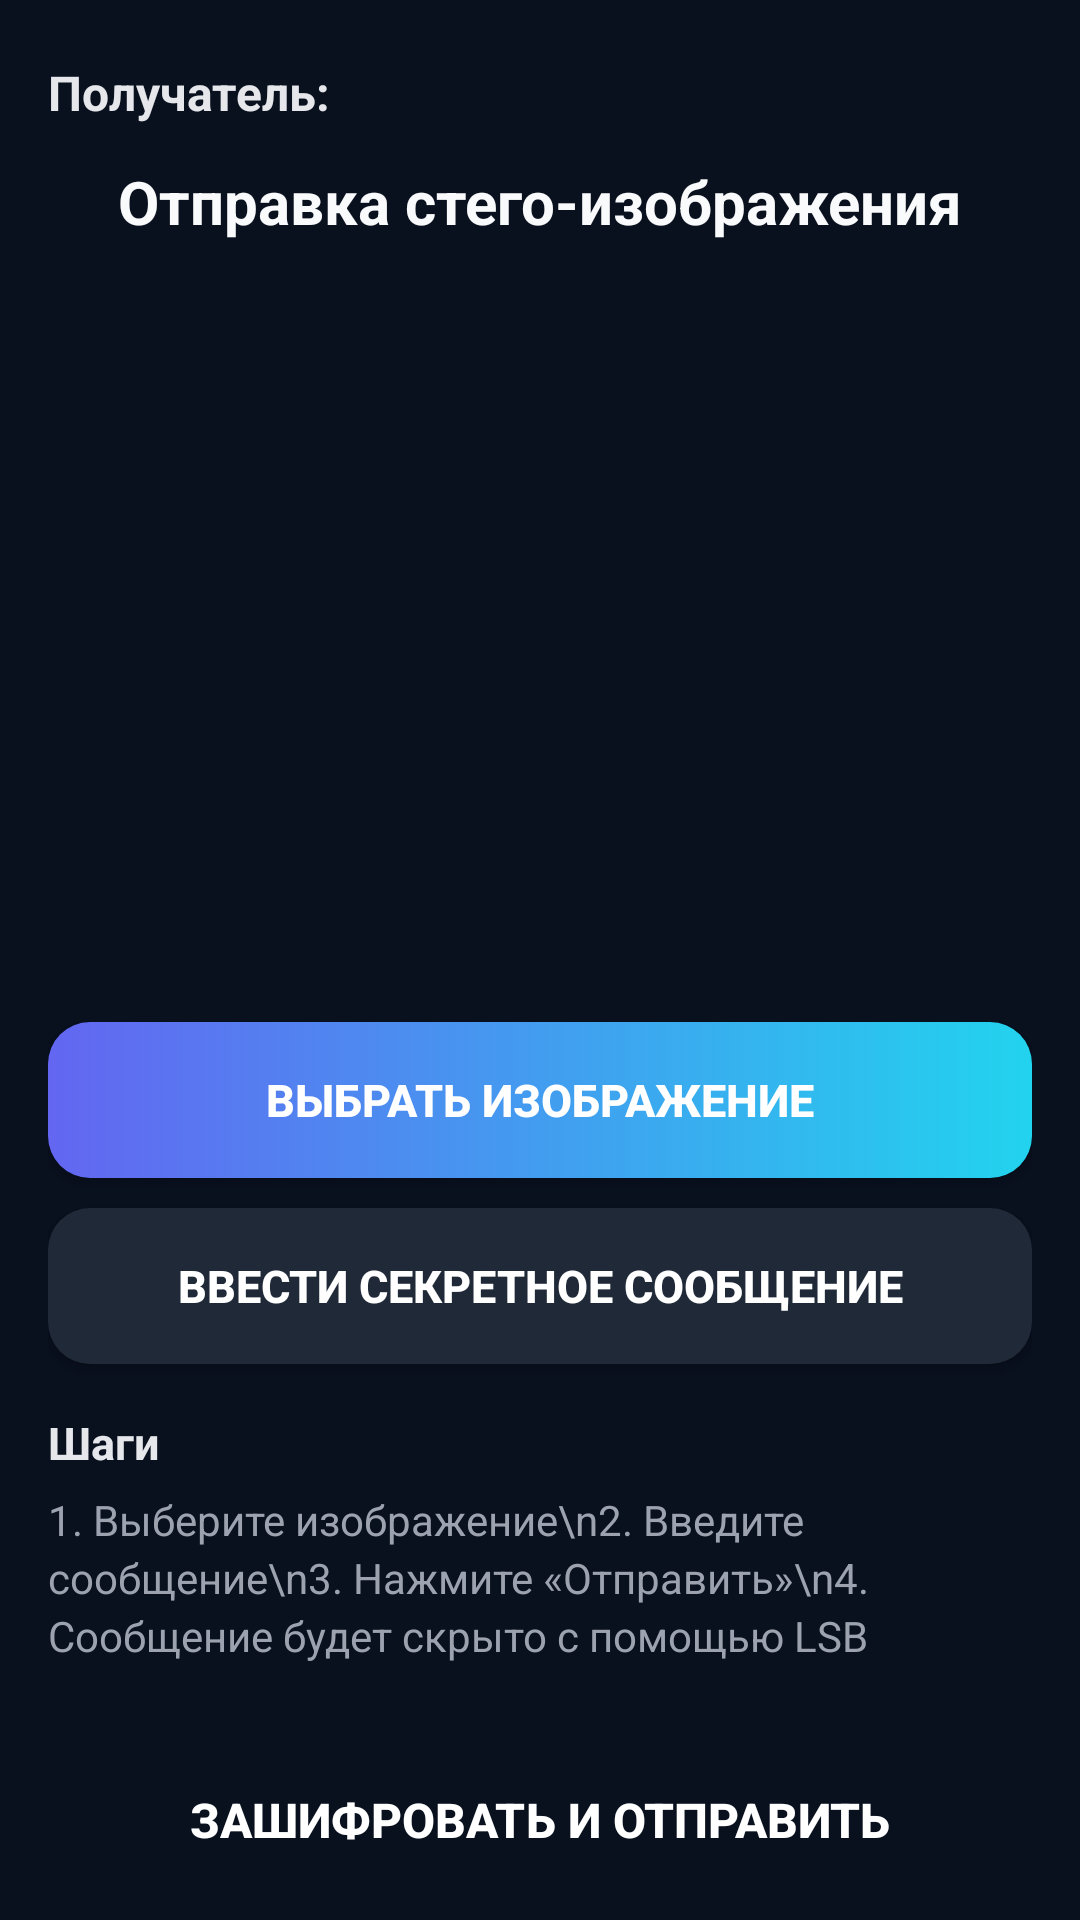

Write the Android layout XML for this screen, with the resource values it uses.
<!-- AndroidManifest.xml: application theme Theme.SpyTool -->
<!-- res/layout/activity_image_send_activty.xml -->
<?xml version="1.0" encoding="utf-8"?>
<LinearLayout
    xmlns:android="http://schemas.android.com/apk/res/android"
    android:layout_width="match_parent"
    android:layout_height="match_parent"
    android:orientation="vertical"
    android:paddingHorizontal="16dp"
    android:paddingTop="20dp"
    android:paddingBottom="12dp"
    android:background="#09101E">

    
    <TextView
        android:id="@+id/textViewReceiver"
        android:layout_width="match_parent"
        android:layout_height="wrap_content"
        android:text="Получатель:"
        android:textSize="16sp"
        android:textStyle="bold"
        android:textColor="#E5E7EB"
        android:layout_marginBottom="12dp"/>

    
    <TextView
        android:layout_width="match_parent"
        android:layout_height="wrap_content"
        android:text="Отправка стего-изображения"
        android:textSize="20sp"
        android:textStyle="bold"
        android:textColor="#F9FAFB"
        android:gravity="center"
        android:layout_marginBottom="20dp"/>

    
    <ImageView
        android:id="@+id/imageViewSelected"
        android:layout_width="220dp"
        android:layout_height="220dp"
        android:layout_gravity="center"
        android:scaleType="centerCrop"
        android:background="@drawable/bg_image_card"
        android:layout_marginBottom="20dp"/>

    
    <Button
        android:id="@+id/btnSelectImage"
        android:layout_width="match_parent"
        android:layout_height="52dp"
        android:text="Выбрать изображение"
        android:textSize="15sp"
        android:textStyle="bold"
        android:textColor="@android:color/white"
        android:background="@drawable/bg_button_primary"
        android:layout_marginBottom="10dp"/>

    
    <Button
        android:id="@+id/btnEnterMessage"
        android:layout_width="match_parent"
        android:layout_height="52dp"
        android:text="Ввести секретное сообщение"
        android:textSize="15sp"
        android:textStyle="bold"
        android:textColor="@android:color/white"
        android:background="@drawable/bg_button_secondary"
        android:layout_marginBottom="16dp"/>

    
    <TextView
        android:layout_width="match_parent"
        android:layout_height="wrap_content"
        android:text="Шаги"
        android:textSize="15sp"
        android:textStyle="bold"
        android:textColor="#E5E7EB"
        android:layout_marginBottom="6dp"/>

    <TextView
        android:layout_width="match_parent"
        android:layout_height="wrap_content"
        android:text="1. Выберите изображение\n2. Введите сообщение\n3. Нажмите «Отправить»\n4. Сообщение будет скрыто с помощью LSB"
        android:textSize="14sp"
        android:textColor="#9CA3AF"
        android:lineSpacingExtra="3dp"
        android:layout_marginBottom="24dp"/>

    
    <Button
        android:id="@+id/btnEncodeAndSend"
        android:layout_width="match_parent"
        android:layout_height="56dp"
        android:text="Зашифровать и отправить"
        android:textSize="16sp"
        android:textStyle="bold"
        android:textColor="@android:color/white"
        android:background="@drawable/bg_button_accent"/>

</LinearLayout>
<!-- resources referenced by this layout -->
<resources>
  <!-- drawable bg_button_primary (drawable) -->
  <?xml version="1.0" encoding="utf-8"?>
  <selector xmlns:android="http://schemas.android.com/apk/res/android">
      <item android:state_enabled="false">
          <shape>
              <solid android:color="#374151"/>
              <corners android:radius="14dp"/>
          </shape>
      </item>
  
      <item>
          <shape>
              <gradient
                  android:startColor="#6366F1"
                  android:endColor="#22D3EE"
                  android:angle="0"/>
              <corners android:radius="14dp"/>
          </shape>
      </item>
  </selector>
  <!-- drawable bg_button_secondary (drawable) -->
  <?xml version="1.0" encoding="utf-8"?>
  <selector xmlns:android="http://schemas.android.com/apk/res/android">
  
      <item android:state_pressed="true">
          <shape>
              <solid android:color="#374151"/> 
              <corners android:radius="14dp"/>
          </shape>
      </item>
  
      <item>
          <shape>
              <solid android:color="#1F2937"/>
              <corners android:radius="14dp"/>
          </shape>
      </item>
  
  </selector>
  <style name="Theme.SpyTool" parent="Theme.AppCompat.Light.NoActionBar">
          <item name="colorPrimary">@color/purple_500</item>
          <item name="colorPrimaryDark">@color/purple_700</item>
          <item name="colorAccent">@color/purple_200</item>
  
          <item name="windowActionBar">false</item>
          <item name="windowNoTitle">true</item>
      </style>
  <!-- not gathered from this repository: default colours our renderer supplied (Android Studio template values) -->
  <color name="purple_200">#FFBB86FC</color>
  <color name="purple_500">#FF6200EE</color>
  <color name="purple_700">#FF3700B3</color>
</resources>
